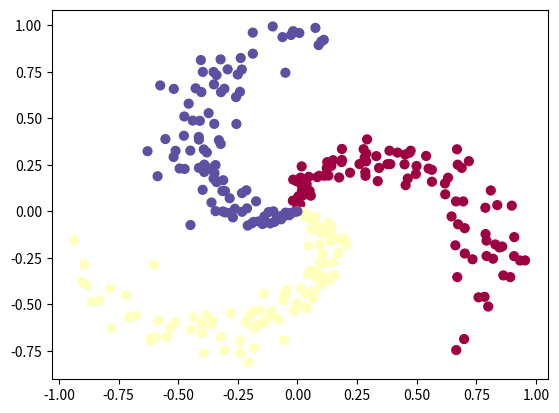

Here is the Python script that generated this plot:
#!/bin/env python
# -*- coding: utf-8 -*-

import numpy as np
import matplotlib as mpl
import matplotlib.pyplot as plt

def generate_spiral_dataset(N, K):
    """
    本函数用来生成螺旋数据集。

    输入：
    n: 生成类别样本数量
    k: 样本的类别种类

    输出：
    螺旋数据集(x,y)，x为样本数据集n*k个，y为对应的样本标签。
    """
    X = np.zeros(((N*K), 2))
    y = np.zeros(N*K, dtype='uint8')
    for j in range(K):
        ix = range(N*j, N*(j+1))
        r = np.linspace(0.0, 1.0, N)  # 极坐标的半径
        t = np.linspace(j*2*np.pi/K, (j+1)*2*np.pi/K, N) + np.random.randn(N)*0.2  # 极坐标的角度
        X[ix, 0] = r*np.sin(t)
        X[ix, 1] = r*np.cos(t)
        y[ix] = j
    return X, y


if __name__ == '__main__':
    X, y = generate_spiral_dataset(100, 3)
    plt.scatter(X[:, 0], X[:, 1], c=y, s=40, cmap=plt.cm.Spectral)
    plt.show()
